Run: headless pygame with SDL's dummy video driver; simulated clock (each Clock.tick advances the game by its frame time, no real sleeping); random seed 0; keys injected as events and as key.get_pressed() state; mouse plan: one left click at the window centre at the start of phase 2, then a move to the lower-right quarter at the start of phase 3.
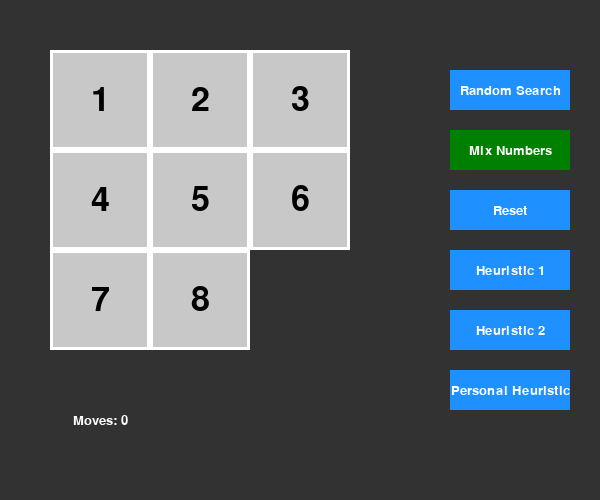
Frame 1 of 4 · flips 1–60 · no input
Frame 2 of 4 · flips 61–180 · clicked the window centre · tapped SPACE, RETURN · held RIGHT (→), D · screen unchanged from frame 1, image omitted
Frame 3 of 4 · flips 181–300 · moved the mouse to the lower-right quarter · held DOWN (↓), S · screen unchanged from frame 2, image omitted
Frame 4 of 4 · flips 301–420 · held LEFT (←), A, UP (↑), W · screen unchanged from frame 3, image omitted

The pygame program that drew these frames:

import pygame
import random
import time

# Inicializando o Pygame
pygame.init()

# Configurações da tela
WIDTH, HEIGHT = 600, 500
SCREEN = pygame.display.set_mode((WIDTH, HEIGHT))
pygame.display.set_caption("Quebra-Cabeça 3x3")

# Cores
GRAY = (200, 200, 200)
DARK_GRAY = (50, 50, 50)
WHITE = (255, 255, 255)
BLACK = (0, 0, 0)
GREEN = (0, 128, 0)
BLUE = (30, 144, 255)

# Fontes e tamanhos
FONT = pygame.font.SysFont("Arial", 50)
FONT_SMALL = pygame.font.SysFont("Arial", 20)

# Tamanho do quebra-cabeça
TAM = 3
TILE_SIZE = 100
OFFSET_X = 50
OFFSET_Y = 50
ANIMATION_SPEED = 10  # Velocidade de animação dos movimentos

# Funções auxiliares
def draw_text(surface, text, font, color, x, y):
    text_obj = font.render(text, True, color)
    text_rect = text_obj.get_rect(center=(x, y))
    surface.blit(text_obj, text_rect)

# Classe do Quebra-Cabeça
class Puzzle:
    def __init__(self):
        self.tiles = [[TAM * i + j + 1 for j in range(TAM)] for i in range(TAM)]
        self.tiles[-1][-1] = 0  # A última peça é o espaço vazio
        self.blank_pos = (TAM - 1, TAM - 1)
        self.moves = 0

    def shuffle(self):
        for _ in range(100):
            self.move_blank(random.choice(["up", "down", "left", "right"]),animate=False)
        self.moves = 0  # Resetar o contador de movimentos

    def move_blank(self, direction, animate=True):
        x, y = self.blank_pos
        if direction == "up" and y > 0:
            self.animate_move((x, y), (x, y - 1), animate)
        elif direction == "down" and y < TAM - 1:
            self.animate_move((x, y), (x, y + 1), animate)
        elif direction == "left" and x > 0:
            self.animate_move((x, y), (x - 1, y), animate)
        elif direction == "right" and x < TAM - 1:
            self.animate_move((x, y), (x + 1, y), animate)

    def animate_move(self, pos1, pos2, animate=True):
        if not animate:
            self.swap_tiles(pos1, pos2)
            return
        
        # Animação da peça
        x1, y1 = pos1
        x2, y2 = pos2
        dx = (x2 - x1) * TILE_SIZE
        dy = (y2 - y1) * TILE_SIZE
        tile_value = self.tiles[y1][x1]

        for i in range(0, TILE_SIZE, ANIMATION_SPEED):
            SCREEN.fill(DARK_GRAY)
            self.draw(exclude=(x1, y1))
            draw_text(
                SCREEN, " ", FONT, BLACK,
                OFFSET_X + x1 * TILE_SIZE + dx * (i / TILE_SIZE),
                OFFSET_Y + y1 * TILE_SIZE + dy * (i / TILE_SIZE)
            )
            pygame.display.flip()
            pygame.time.delay(10)

        self.swap_tiles(pos1, pos2)

    def swap_tiles(self, pos1, pos2):
        self.tiles[pos1[1]][pos1[0]], self.tiles[pos2[1]][pos2[0]] = self.tiles[pos2[1]][pos2[0]], self.tiles[pos1[1]][pos1[0]]
        self.blank_pos = pos2
        self.moves += 1

    def reset(self):
        self.__init__()  # Reconfigura o tabuleiro para o estado inicial

    def manhattan_distance(self):
        distance = 0
        for y in range(TAM):
            for x in range(TAM):
                value = self.tiles[y][x]
                if value != 0:
                    target_x = (value - 1) % TAM
                    target_y = (value - 1) // TAM
                    distance += abs(x - target_x) + abs(y - target_y)
        return distance

    def misplaced_tiles(self):
        misplaced = 0
        for y in range(TAM):
            for x in range(TAM):
                if self.tiles[y][x] != 0 and self.tiles[y][x] != TAM * y + x + 1:
                    misplaced += 1
        return misplaced

    def random_search(self):
        for _ in range(20):
            self.move_blank(random.choice(["up", "down", "left", "right"]))

    def heuristic_one_level(self):
        # Implementação simples: escolher o movimento que mais reduz a Manhattan Distance
        best_move = None
        best_distance = float('inf')
        for direction in ["up", "down", "left", "right"]:
            original_blank_pos = self.blank_pos
            self.move_blank(direction, animate=False)
            distance = self.manhattan_distance()
            if distance < best_distance:
                best_distance = distance
                best_move = direction
            self.blank_pos = original_blank_pos
        if best_move:
            self.move_blank(best_move)

    def heuristic_two_levels(self):
        # Avalia dois movimentos à frente, somando a Manhattan Distance de ambos
        best_move = None
        best_distance = float('inf')
        for first_move in ["up", "down", "left", "right"]:
            original_blank_pos = self.blank_pos
            self.move_blank(first_move, animate=False)
            first_distance = self.manhattan_distance()
            for second_move in ["up", "down", "left", "right"]:
                self.move_blank(second_move, animate=False)
                second_distance = self.manhattan_distance()
                total_distance = first_distance + second_distance
                if total_distance < best_distance:
                    best_distance = total_distance
                    best_move = first_move
                self.blank_pos = original_blank_pos  # Reverte o movimento
            self.blank_pos = original_blank_pos  # Reverte o primeiro movimento
        if best_move:
            self.move_blank(best_move)

    def personal_heuristic(self):
        # Heurística personalizada combinando peças fora do lugar e Manhattan Distance
        if self.manhattan_distance() < self.misplaced_tiles():
            self.heuristic_one_level()
        else:
            self.random_search()

    def draw(self, exclude=None):
        for y in range(TAM):
            for x in range(TAM):
                if exclude and (x, y) == exclude:
                    continue
                tile_value = self.tiles[y][x]
                if tile_value != 0:  # Não desenhar o espaço vazio
                    rect = pygame.Rect(OFFSET_X + x * TILE_SIZE, OFFSET_Y + y * TILE_SIZE, TILE_SIZE, TILE_SIZE)
                    pygame.draw.rect(SCREEN, GRAY, rect)
                    pygame.draw.rect(SCREEN, WHITE, rect, 3)
                    draw_text(SCREEN, str(tile_value), FONT, BLACK, rect.centerx, rect.centery)

# Função para desenhar os botões e verificar cliques
def draw_buttons():
    button_texts = ["Random Search", "Mix Numbers", "Reset", "Heuristic 1", "Heuristic 2", "Personal Heuristic"]
    buttons = []
    y = 70
    for i, text in enumerate(button_texts):
        color = GREEN if text == "Mix Numbers" else BLUE
        rect = pygame.Rect(450, y, 120, 40)
        pygame.draw.rect(SCREEN, color, rect)
        draw_text(SCREEN, text, FONT_SMALL, WHITE, rect.centerx, rect.centery)
        buttons.append((rect, text))  # Armazena o retângulo e o nome do botão
        y += 60
    return buttons

# Função principal
def main():
    clock = pygame.time.Clock()
    puzzle = Puzzle()
    running = True

    while running:
        SCREEN.fill(DARK_GRAY)
        buttons = draw_buttons()  # Desenha os botões e armazena suas posições

        # Eventos
        for event in pygame.event.get():
            if event.type == pygame.QUIT:
                running = False
            elif event.type == pygame.MOUSEBUTTONDOWN:
                mouse_pos = pygame.mouse.get_pos()
                for rect, action in buttons:
                    if rect.collidepoint(mouse_pos):
                        if action == "Mix Numbers":
                            puzzle.shuffle()
                        elif action == "Reset":
                            puzzle.reset()
                        elif action == "Random Search":
                            puzzle.random_search()
                        elif action == "Heuristic 1":
                            puzzle.heuristic_one_level()
                        elif action == "Heuristic 2":
                            puzzle.heuristic_two_levels()
                        elif action == "Personal Heuristic":
                            puzzle.personal_heuristic()

        # Desenha o quebra-cabeça e exibe o número de movimentos
        puzzle.draw()
        draw_text(SCREEN, f"Moves: {puzzle.moves}", FONT_SMALL, WHITE, 100, HEIGHT - 80)

        pygame.display.flip()
        clock.tick(30)

    pygame.quit()

if __name__ == "__main__":
    main()
